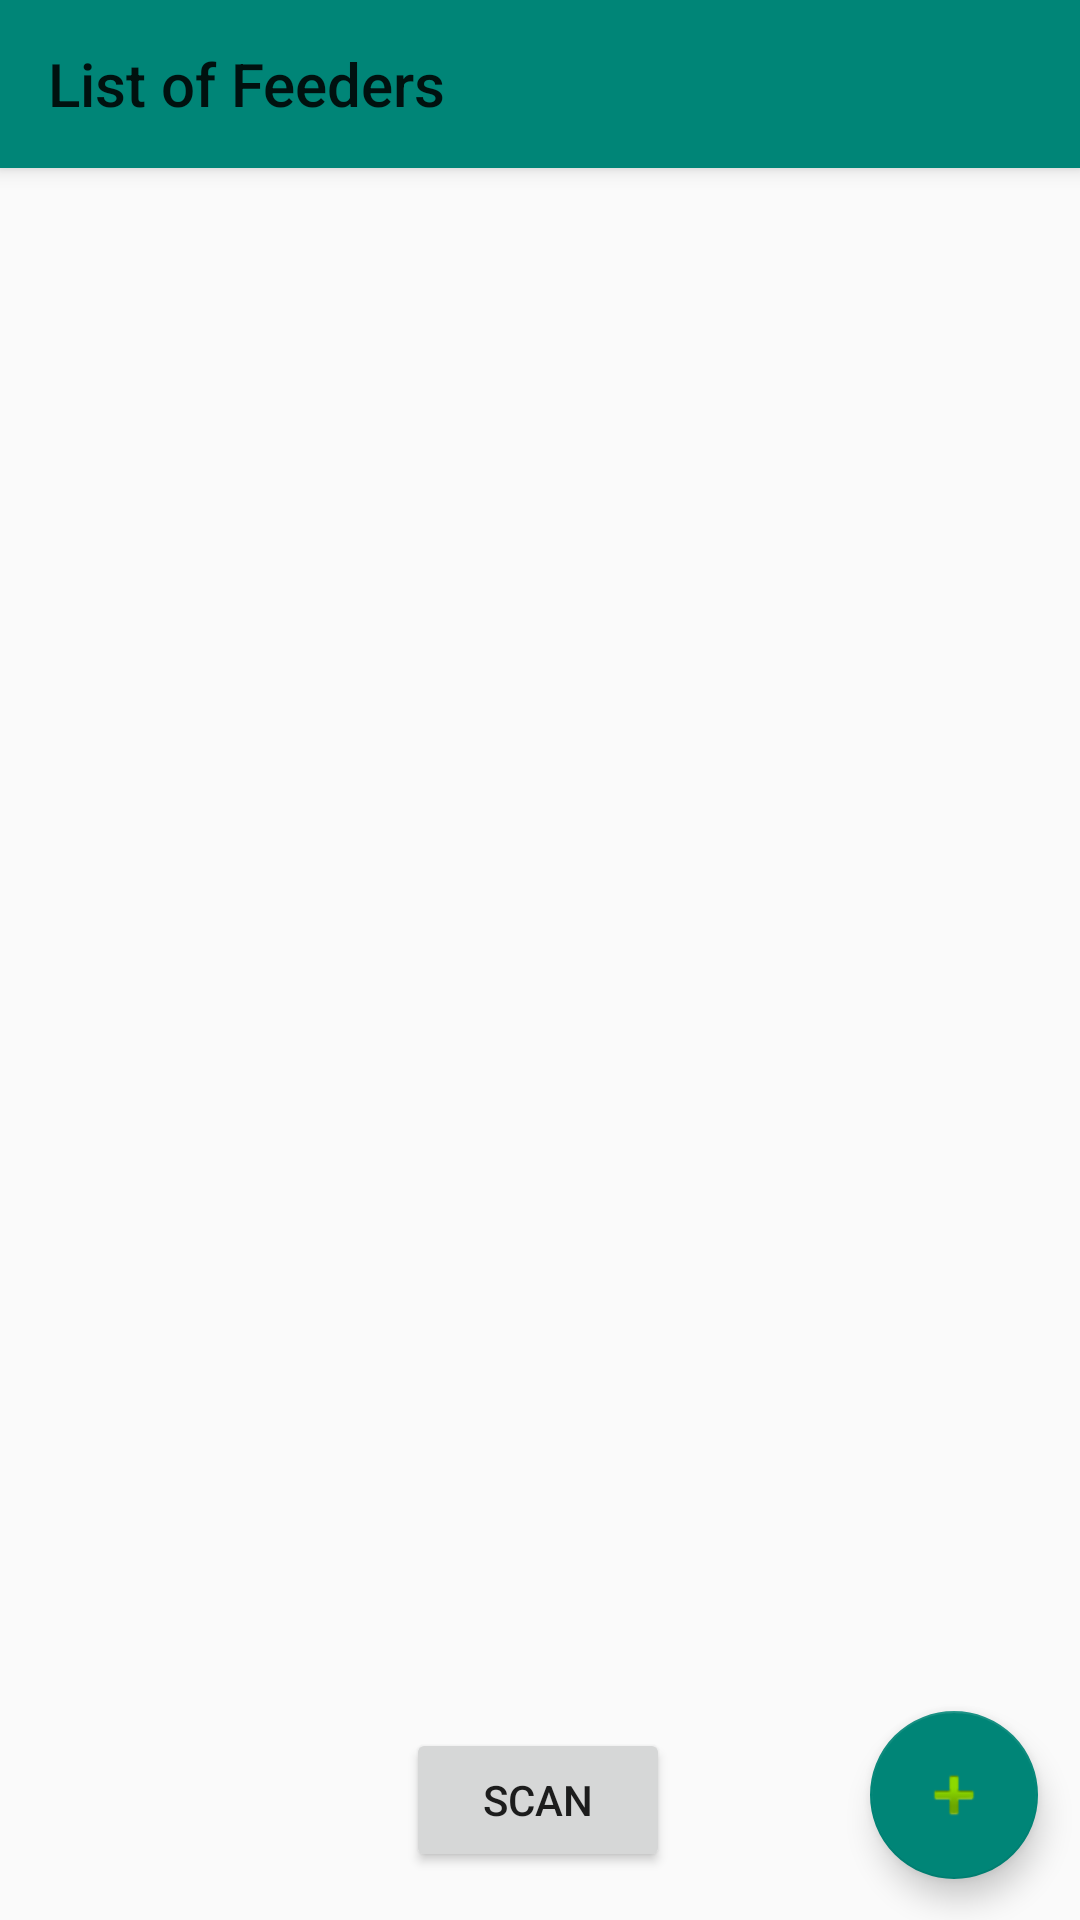

Produce the Android XML layout that renders to this screen, including the resource entries it uses.
<!-- AndroidManifest.xml: application theme Theme.FeedTheBeast -->
<!-- res/layout/activity_devices.xml -->
<?xml version="1.0" encoding="utf-8"?>
<androidx.constraintlayout.widget.ConstraintLayout xmlns:android="http://schemas.android.com/apk/res/android"
    xmlns:app="http://schemas.android.com/apk/res-auto"
    xmlns:tools="http://schemas.android.com/tools"
    android:layout_width="match_parent"
    android:layout_height="match_parent"
    tools:context=".Devices">

    <androidx.appcompat.widget.Toolbar
        android:id="@+id/toolbar_Devices"
        android:layout_width="0dp"
        android:layout_height="wrap_content"
        android:background="?attr/colorAccent"
        android:elevation="4dp"
        android:minHeight="?attr/actionBarSize"
        app:layout_constraintEnd_toEndOf="parent"
        app:layout_constraintStart_toStartOf="parent"
        app:layout_constraintTop_toTopOf="parent"
        app:title="List of Feeders" />

    <androidx.recyclerview.widget.RecyclerView
        android:id="@+id/recyclerView_Devices"
        android:layout_width="match_parent"
        android:layout_height="0dp"
        app:layout_constraintBottom_toBottomOf="parent"
        app:layout_constraintEnd_toEndOf="parent"
        app:layout_constraintStart_toStartOf="parent"
        app:layout_constraintTop_toBottomOf="@+id/toolbar_Devices" />

    <Button
        android:id="@+id/btn_Devices_Scan"
        android:layout_width="wrap_content"
        android:layout_height="wrap_content"
        android:layout_marginBottom="16dp"
        android:text="Scan"
        app:layout_constraintBottom_toBottomOf="@+id/recyclerView_Devices"
        app:layout_constraintEnd_toEndOf="parent"
        app:layout_constraintHorizontal_bias="0.498"
        app:layout_constraintStart_toStartOf="parent" />

    <com.google.android.material.floatingactionbutton.FloatingActionButton
        android:id="@+id/fab_Devices_Add"
        android:layout_width="wrap_content"
        android:layout_height="wrap_content"
        android:clickable="true"
        android:contentDescription="@string/fab_devices_add"
        app:layout_constraintBottom_toBottomOf="parent"
        app:layout_constraintEnd_toEndOf="parent"
        app:layout_constraintHorizontal_bias="0.954"
        app:layout_constraintStart_toStartOf="parent"
        app:layout_constraintTop_toBottomOf="@+id/toolbar_Devices"
        app:layout_constraintVertical_bias="0.974"
        app:srcCompat="@android:drawable/ic_input_add" />
</androidx.constraintlayout.widget.ConstraintLayout>
<!-- resources referenced by this layout -->
<resources>
  <style name="Theme.FeedTheBeast" parent="Theme.AppCompat.Light.NoActionBar">
  
      </style>
</resources>
